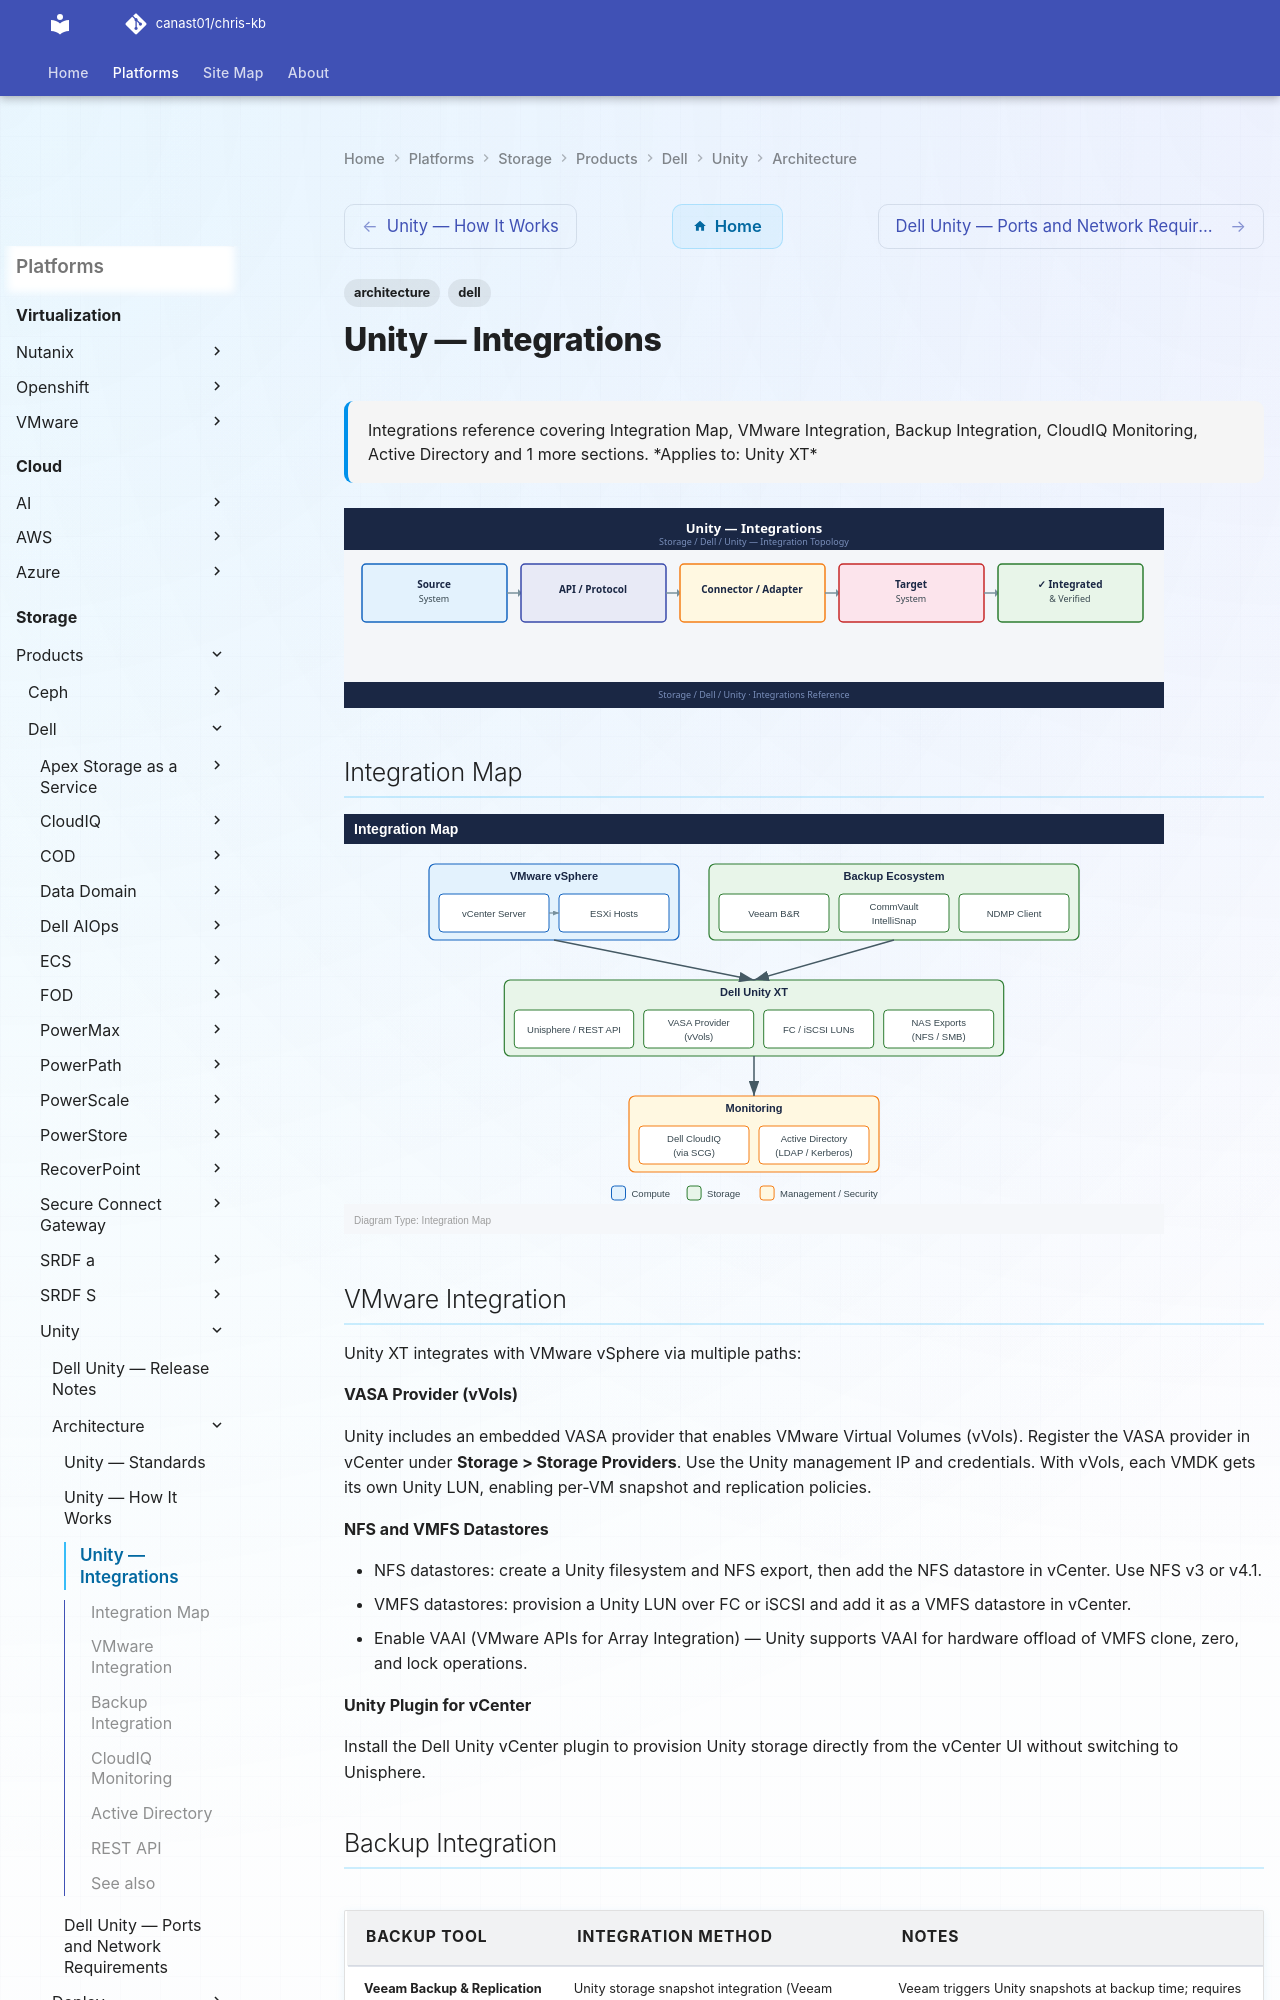

repository: canast01/chris-kb · page: storage/products/dell/unity/architecture/integrations/index.html · generator: mkdocs

---
tags:
  - architecture
  - dell
description: "Integrations reference covering Integration Map, VMware Integration, Backup Integration, CloudIQ Monitoring, Active Directory and 1 more sections."
---
# Unity — Integrations

<div class="kb-summary">
Integrations reference covering Integration Map, VMware Integration, Backup Integration, CloudIQ Monitoring, Active Directory and 1 more sections.

*Applies to: Unity XT*
</div>
![Unity — Integrations](../../../../../assets/storage-dell-unity-architecture-integrations.svg)

## Integration Map

![Integration Map](../../../../../assets/storage-dell-unity-architecture-integrations-mermaid-svg.svg)

## VMware Integration

Unity XT integrates with VMware vSphere via multiple paths:

**VASA Provider (vVols)**

Unity includes an embedded VASA provider that enables VMware Virtual Volumes (vVols). Register the VASA provider in vCenter under **Storage > Storage Providers**. Use the Unity management IP and credentials. With vVols, each VMDK gets its own Unity LUN, enabling per-VM snapshot and replication policies.

**NFS and VMFS Datastores**

- NFS datastores: create a Unity filesystem and NFS export, then add the NFS datastore in vCenter. Use NFS v3 or v4.1.
- VMFS datastores: provision a Unity LUN over FC or iSCSI and add it as a VMFS datastore in vCenter.
- Enable VAAI (VMware APIs for Array Integration) — Unity supports VAAI for hardware offload of VMFS clone, zero, and lock operations.

**Unity Plugin for vCenter**

Install the Dell Unity vCenter plugin to provision Unity storage directly from the vCenter UI without switching to Unisphere.
